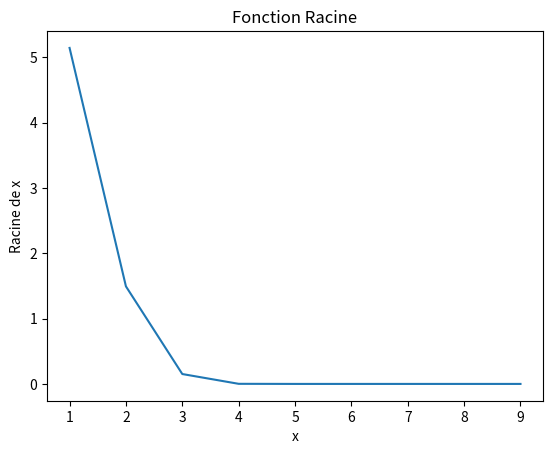

Recreate this plot in Python.
def heron (A, i) :
    """
    Nombre A
    Tu fais un rectangle d'aire A
    Largeur = nombre cherché
    Puis on fait la moyenne de longeur et largeur
    Cette moyenne c'est la nouvelle largeur
    """
    print(f"x: {A}")
    largeur = A
    longueur = largeur / A


    for _ in range(i):
        print(f"longueur - largeur = {longueur - largeur}")
        longueur = (largeur + longueur) / 2
        largeur = A / longueur
        print(f"largeur: {largeur} longueur: {longueur}")

        
    return largeur


from matplotlib import pyplot as plt

def fonction_racine():
    x_values = list(range(2, 100))
    y_values = [heron(x, 100) for x in x_values]

    plt.plot(x_values, y_values)
    plt.xlabel('x')
    plt.ylabel('Racine de x')
    plt.title('Fonction Racine')
    plt.show()


# JSP comment ca marche tout ca

def heron2 (A, i) :
    """
    Nombre A
    Tu fais un rectangle d'aire A
    Largeur = nombre cherché
    Puis on fait la moyenne de longeur et largeur
    Cette moyenne c'est la nouvelle largeur
    """
    print(f"x: {A}")
    largeur = A
    longueur = largeur / A


    for _ in range(i):
        print(f"longueur - largeur = {longueur - largeur}")
        longueur = (largeur + longueur) / 2
        largeur = A / longueur
        print(f"largeur: {largeur} longueur: {longueur}")

        
    return longueur - largeur

def précision(a):
    x_values = list(range(1, 10))
    y_values = [heron2(a, x) for x in x_values]

    plt.plot(x_values, y_values)
    plt.xlabel('x')
    plt.ylabel('Racine de x')
    plt.title('Fonction Racine')
    plt.show()


précision(13)